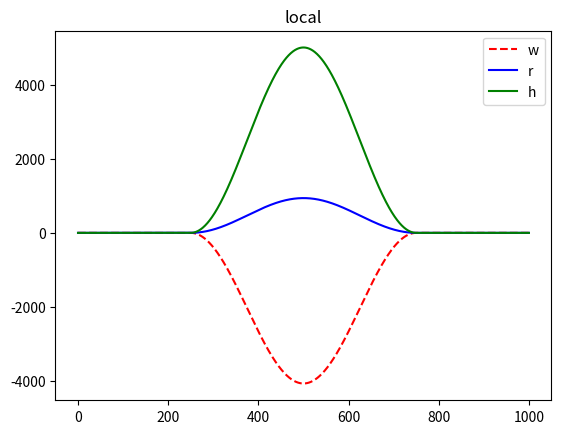

The matplotlib source for this figure:
from math import cos as cos
from math import pi as pi
from matplotlib import pyplot as plt

#local isostazy model
l=1e6
hm=5e3
roc=26e2
rom=32e2
g=9.81
lmb=l/2
d=1e24

n=1001
dx=l/(n-1)

x=[i for i in range(int(-l/2), int(l/2)+1, int(dx))]

h=[hm*(1+cos(2*pi*x[i]/lmb))/2 if x[i]>= -lmb/2 and x[i] <= lmb/2 else 0 for i in range(n)]

w=[roc/rom * h[i] for i in range(n)]
r=[h[i]-w[i] for i in range(n)]

plt.title("local")
plt.plot(range(n), [-i for i in w], 'r--', label="w")
plt.plot(range(n), r, 'b', label="r")
plt.plot(range(n), h, 'g', label="h")
plt.legend()
plt.show()
